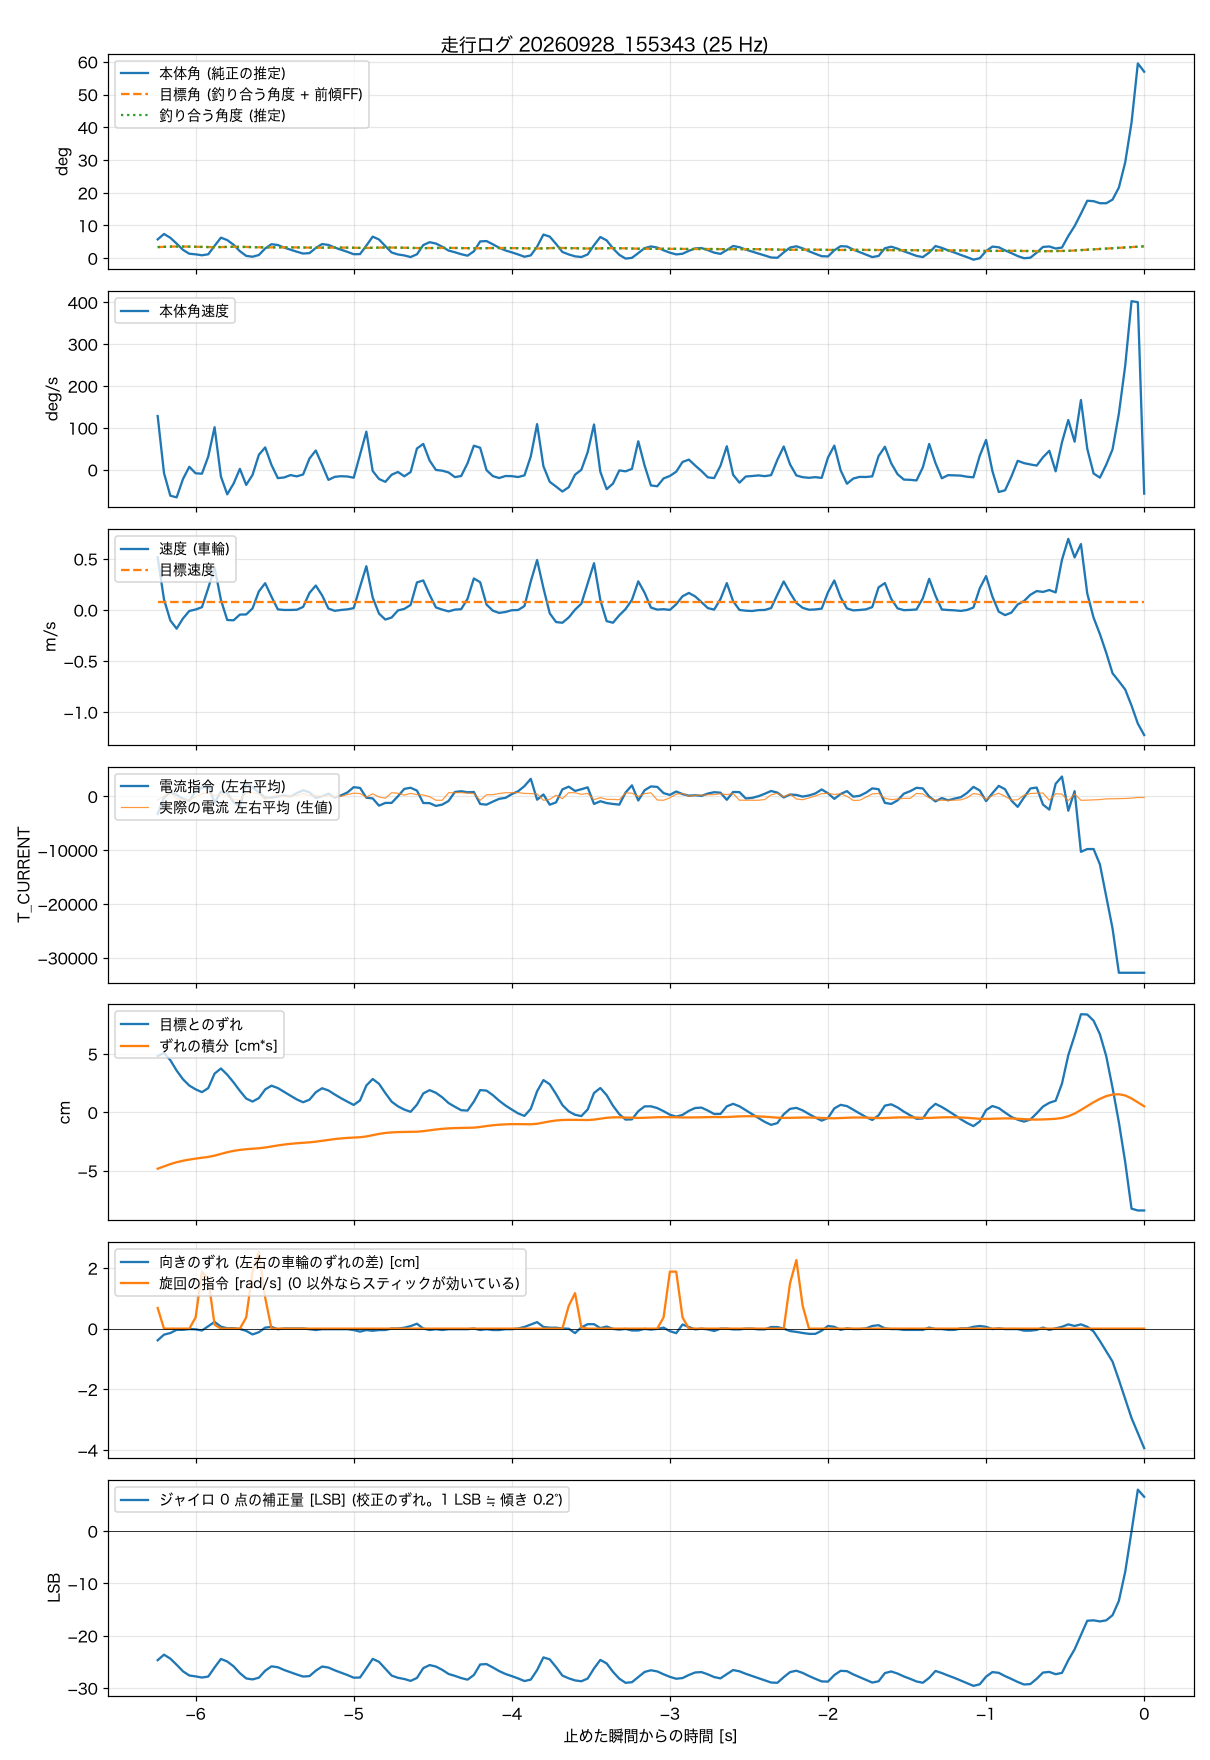

The data file committed next to this chart (first rows):
t_s, body_angle_rad, theta_ref_rad, body_rate_rad_s, wheel_spd_rad_s, target_spd_rad_s, current_cmd, wheel_err_rad, wheel_err_int_rad_s, m_current, yaw_err_rad, turn_cmd_rad_s, gyro_trim_lsb, balance_angle_rad
-6.240, 0.1005, 0, 2.241, 24.54, 3.8, -3243, 2.296, -2.298, -703, -0.183, 0.68, -24.66, 0.0594
-6.200, 0.1293, 0, -0.137, 4.89, 3.8, -219, 2.418, -2.202, 63, -0.094, 0, -23.61, 0.0607
-6.160, 0.1091, 0, -1.081, -4.89, 3.8, 780, 2.128, -2.11, 702, -0.069, 0, -24.37, 0.0619
-6.120, 0.078, 0, -1.151, -8.72, 3.8, 259, 1.702, -2.033, -386, -0.019, 0, -25.54, 0.0625
-6.080, 0.0447, 0, -0.388, -3.98, 3.8, -417, 1.35, -1.973, -611, -0.019, 0, -26.79, 0.0624
-6.040, 0.0239, 0, 0.123, -0.47, 3.8, -832, 1.092, -1.926, -704, -0.007, 0, -27.59, 0.0618
-6.000, 0.0208, 0, -0.147, 0.21, 3.8, 925, 0.939, -1.886, -38, -0.011, 0.37, -27.76, 0.061
-5.960, 0.0157, 0, -0.165, 1.28, 3.8, 1624, 0.824, -1.851, 503, -0.03, 1.88, -27.98, 0.0602
-5.920, 0.021, 0, 0.554, 10.22, 3.8, 2071, 0.99, -1.816, 562, 0.037, 1.63, -27.79, 0.0593
-5.880, 0.0659, 0, 1.774, 19.75, 3.8, -1202, 1.579, -1.765, 213, 0.106, 0.13, -26.05, 0.0589
-5.840, 0.1097, 0, -0.281, 4.73, 3.8, 871, 1.788, -1.694, 421, 0.031, 0, -24.43, 0.0597
-5.800, 0.0967, 0, -1.024, -4.69, 3.8, 628, 1.536, -1.626, 41, 0.006, 0, -24.92, 0.0606
-5.760, 0.0721, 0, -0.579, -4.83, 3.8, -1069, 1.222, -1.571, -616, 0.006, 0, -25.83, 0.0609
-5.720, 0.0376, 0, 0.037, -2.16, 3.8, -1921, 0.876, -1.531, -692, -0.005, 0, -27.14, 0.0607
-5.680, 0.0125, 0, -0.631, -2.09, 3.8, 2521, 0.562, -1.503, 658, -0.035, 0.37, -28.15, 0.0601
-5.640, 0.008, 0, -0.215, 0.71, 3.8, 1667, 0.44, -1.483, 669, -0.091, 1.88, -28.34, 0.0591
-5.600, 0.0171, 0, 0.623, 8.64, 3.8, 735, 0.581, -1.464, 455, -0.056, 2.53, -28.01, 0.0582
-5.560, 0.052, 0, 0.932, 12.48, 3.8, -237, 0.934, -1.433, -569, 0.016, 1.02, -26.68, 0.0577
-5.520, 0.0748, 0, 0.199, 6.15, 3.8, -214, 1.087, -1.391, -11, 0.027, 0, -25.84, 0.0579
-5.480, 0.0704, 0, -0.348, 0.27, 3.8, -6, 0.99, -1.349, 122, -0.009, 0, -26.01, 0.0582
-5.440, 0.0566, 0, -0.321, -0.01, 3.8, 171, 0.832, -1.313, -24, 0.002, 0, -26.54, 0.0583
-5.400, 0.0455, 0, -0.222, 0, 3.8, -22, 0.679, -1.283, 31, 0.002, 0, -26.97, 0.0581
-5.360, 0.0348, 0, -0.275, 0.1, 3.8, 620, 0.527, -1.259, 136, 0.002, 0, -27.4, 0.0578
-5.320, 0.0249, 0, -0.197, 1.4, 3.8, 1140, 0.412, -1.24, 525, 0.002, 0, -27.79, 0.0572
-5.280, 0.0272, 0, 0.466, 7.92, 3.8, 753, 0.515, -1.223, 134, -0.009, 0, -27.71, 0.0565
-5.240, 0.0545, 0, 0.804, 11.38, 3.8, -273, 0.818, -1.196, 198, -0.022, 0, -26.67, 0.0562
-5.200, 0.0756, 0, 0.203, 6.82, 3.8, 2, 0.983, -1.159, 32, -0.009, 0, -25.88, 0.0564
-5.160, 0.0709, 0, -0.422, 0.65, 3.8, 517, 0.893, -1.121, 42, -0.009, 0, -26.07, 0.0568
-5.120, 0.0568, 0, -0.295, -0.41, 3.8, -226, 0.728, -1.089, -10, -0.009, 0, -26.6, 0.0569
-5.080, 0.0452, 0, -0.269, 0, 3.8, 191, 0.576, -1.063, 27, -0.009, 0, -27.05, 0.0568
-5.040, 0.034, 0, -0.28, 0.28, 3.8, 737, 0.436, -1.042, 354, -0.009, 0, -27.5, 0.0565
-5.000, 0.0212, 0, -0.332, 0.86, 3.8, 1716, 0.302, -1.028, 597, -0.022, 0, -28.01, 0.0559
-4.960, 0.0221, 0, 0.625, 10.8, 3.8, 1585, 0.487, -1.014, 542, -0.047, 0, -27.97, 0.0551
-4.920, 0.0672, 0, 1.588, 20.4, 3.8, -244, 1.095, -0.983, -137, -0.022, 0, -26.22, 0.0549
-4.880, 0.1151, 0, -0.05, 5.79, 3.8, -370, 1.36, -0.93, 490, -0.034, 0, -24.42, 0.0558
-4.840, 0.0999, 0, -0.384, -1.7, 3.8, -1714, 1.164, -0.879, -102, -0.022, 0, -24.98, 0.0568
-4.800, 0.0646, 0, -0.504, -4.47, 3.8, -1209, 0.787, -0.841, -340, -0.022, 0, -26.31, 0.0573
-4.760, 0.0305, 0, -0.206, -3.51, 3.8, -1202, 0.435, -0.818, 687, 0.002, 0, -27.61, 0.0571
-4.720, 0.02, 0, -0.092, -0.21, 3.8, 34, 0.246, -0.805, 592, 0.002, 0, -28.03, 0.0565
-4.680, 0.0149, 0, -0.272, 0.49, 3.8, 1401, 0.112, -0.798, 237, 0.015, 0, -28.26, 0.0557
-4.640, 0.0063, 0, -0.096, 2.35, 3.8, 1607, 0.022, -0.796, 569, 0.04, 0, -28.62, 0.0548
-4.600, 0.0209, 0, 0.886, 12.83, 3.8, 1079, 0.312, -0.79, 332, 0.077, 0, -28.06, 0.0539
-4.560, 0.0702, 0, 1.078, 13.77, 3.8, -1221, 0.77, -0.767, 274, 0.002, 0, -26.18, 0.0538
-4.520, 0.0855, 0, 0.386, 7.1, 3.8, -1244, 0.905, -0.733, -56, -0.022, 0, -25.6, 0.0543
-4.480, 0.0782, 0, -0.008, 1.18, 3.8, -1765, 0.796, -0.699, -715, -0.009, 0, -25.88, 0.0549
-4.440, 0.0614, 0, -0.038, 0.16, 3.8, -1522, 0.613, -0.672, -710, -0.022, 0, -26.51, 0.0552
-4.400, 0.0407, 0, -0.112, -0.66, 3.8, -845, 0.379, -0.653, 687, -0.009, 0, -27.3, 0.0552
-4.360, 0.0319, 0, -0.307, 0.15, 3.8, 827, 0.227, -0.641, 702, -0.009, 0, -27.66, 0.0548
-4.320, 0.0215, 0, -0.26, 0.36, 3.8, 967, 0.087, -0.635, 698, -0.009, 0, -28.08, 0.0542
-4.280, 0.0135, 0, 0.271, 5.19, 3.8, 771, 0.072, -0.633, 607, -0.009, 0, -28.39, 0.0535
-4.240, 0.0367, 0, 1.004, 14.67, 3.8, 823, 0.437, -0.624, 543, 0.002, 0, -27.5, 0.0529
-4.200, 0.0896, 0, 0.917, 12.94, 3.8, -1409, 0.908, -0.595, -726, -0.022, 0, -25.48, 0.0531
-4.160, 0.0915, 0, -0.015, 2.52, 3.8, -1530, 0.886, -0.558, 313, -0.009, 0, -25.41, 0.0539
-4.120, 0.0743, 0, -0.264, -0.33, 3.8, -968, 0.702, -0.527, 322, -0.022, 0, -26.05, 0.0544
-4.080, 0.0558, 0, -0.345, -1.38, 3.8, -447, 0.475, -0.504, 543, -0.022, 0, -26.75, 0.0546
-4.040, 0.0415, 0, -0.26, -0.94, 3.8, -268, 0.279, -0.489, 689, -0.009, 0, -27.3, 0.0545
-4.000, 0.0312, 0, -0.266, -0.12, 3.8, 425, 0.114, -0.481, 705, -0.009, 0, -27.71, 0.0542
-3.960, 0.0202, 0, -0.303, -0.02, 3.8, 962, -0.043, -0.48, 707, 0.002, 0, -28.15, 0.0536
-3.920, 0.0079, 0, -0.234, 1.82, 3.8, 1912, -0.146, -0.484, 559, 0.027, 0, -28.65, 0.0528
-3.880, 0.0151, 0, 0.557, 13.3, 3.8, 3269, 0.143, -0.486, 528, 0.065, 0, -28.38, 0.0519
... 97 more rows
